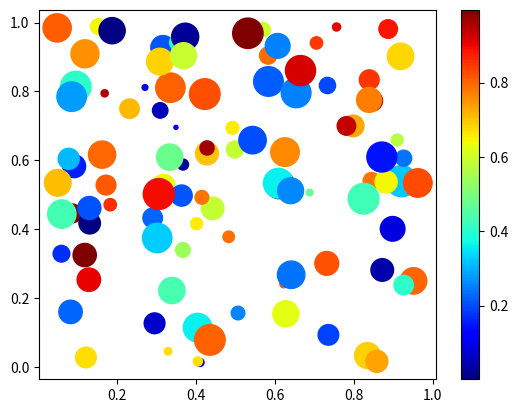

The matplotlib source for this figure:
import numpy as np
import matplotlib.pyplot as plt

# Replace '1234' in the bracket with your numeric ID
np.random.seed(1200572)

n = 100
x = np.random.random(n)
y = np.random.random(n)
c = np.random.random(n)  # color of points
s = 500 * np.random.random(n)  # size of points

fig, ax = plt.subplots()
im = ax.scatter(x, y, c=c, s=s, cmap=plt.cm.jet)

# Add a colorbar
fig.colorbar(im, ax=ax)

# save the figure
plt.savefig('plot_rnd.png')
plt.show()